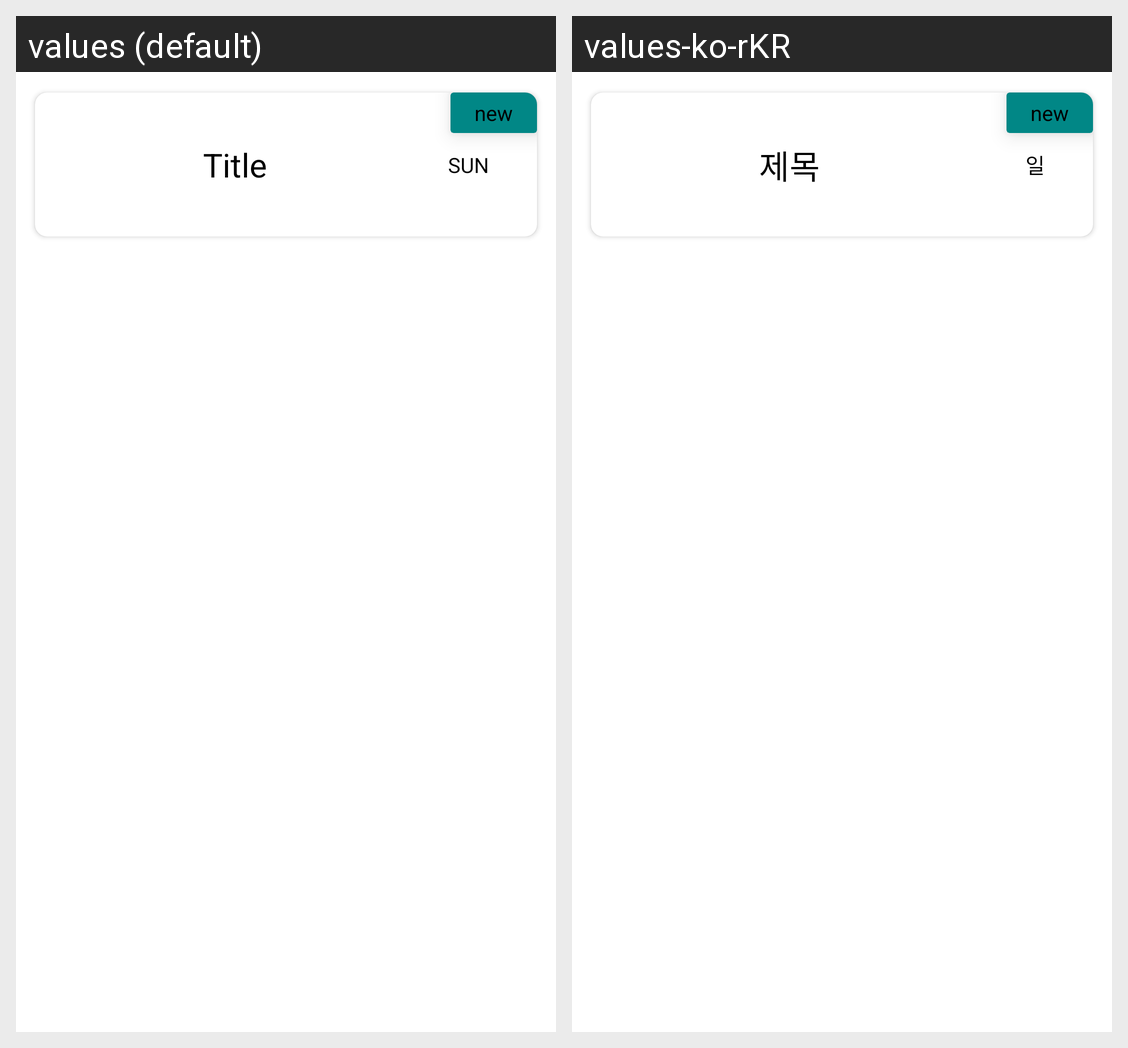

Strings drawn on this Android screen and how each of the app's shown locales translates them:
Android screen res/layout/recycler_item_toons.xml rendered under 2 locales, left to right: values (default), values-ko-rKR. Device: Nexus 5 (rendered at 1080×1920; each locale shown at half size, 540×960, under a caption strip naming it); theme Theme.WTWTViewer20.
Strings drawn on this screen, with the default value and each locale's value (text and hints the layout hard-codes, and strings that could not be matched under every locale, appear in the picture but are not listed):

hint_title
  values: Title
  values-ko-rKR: 제목

day_sun_short
  values: SUN
  values-ko-rKR: 일

txt_new_entry
  values: new
  values-ko-rKR: new  [not translated; the default value is used]
